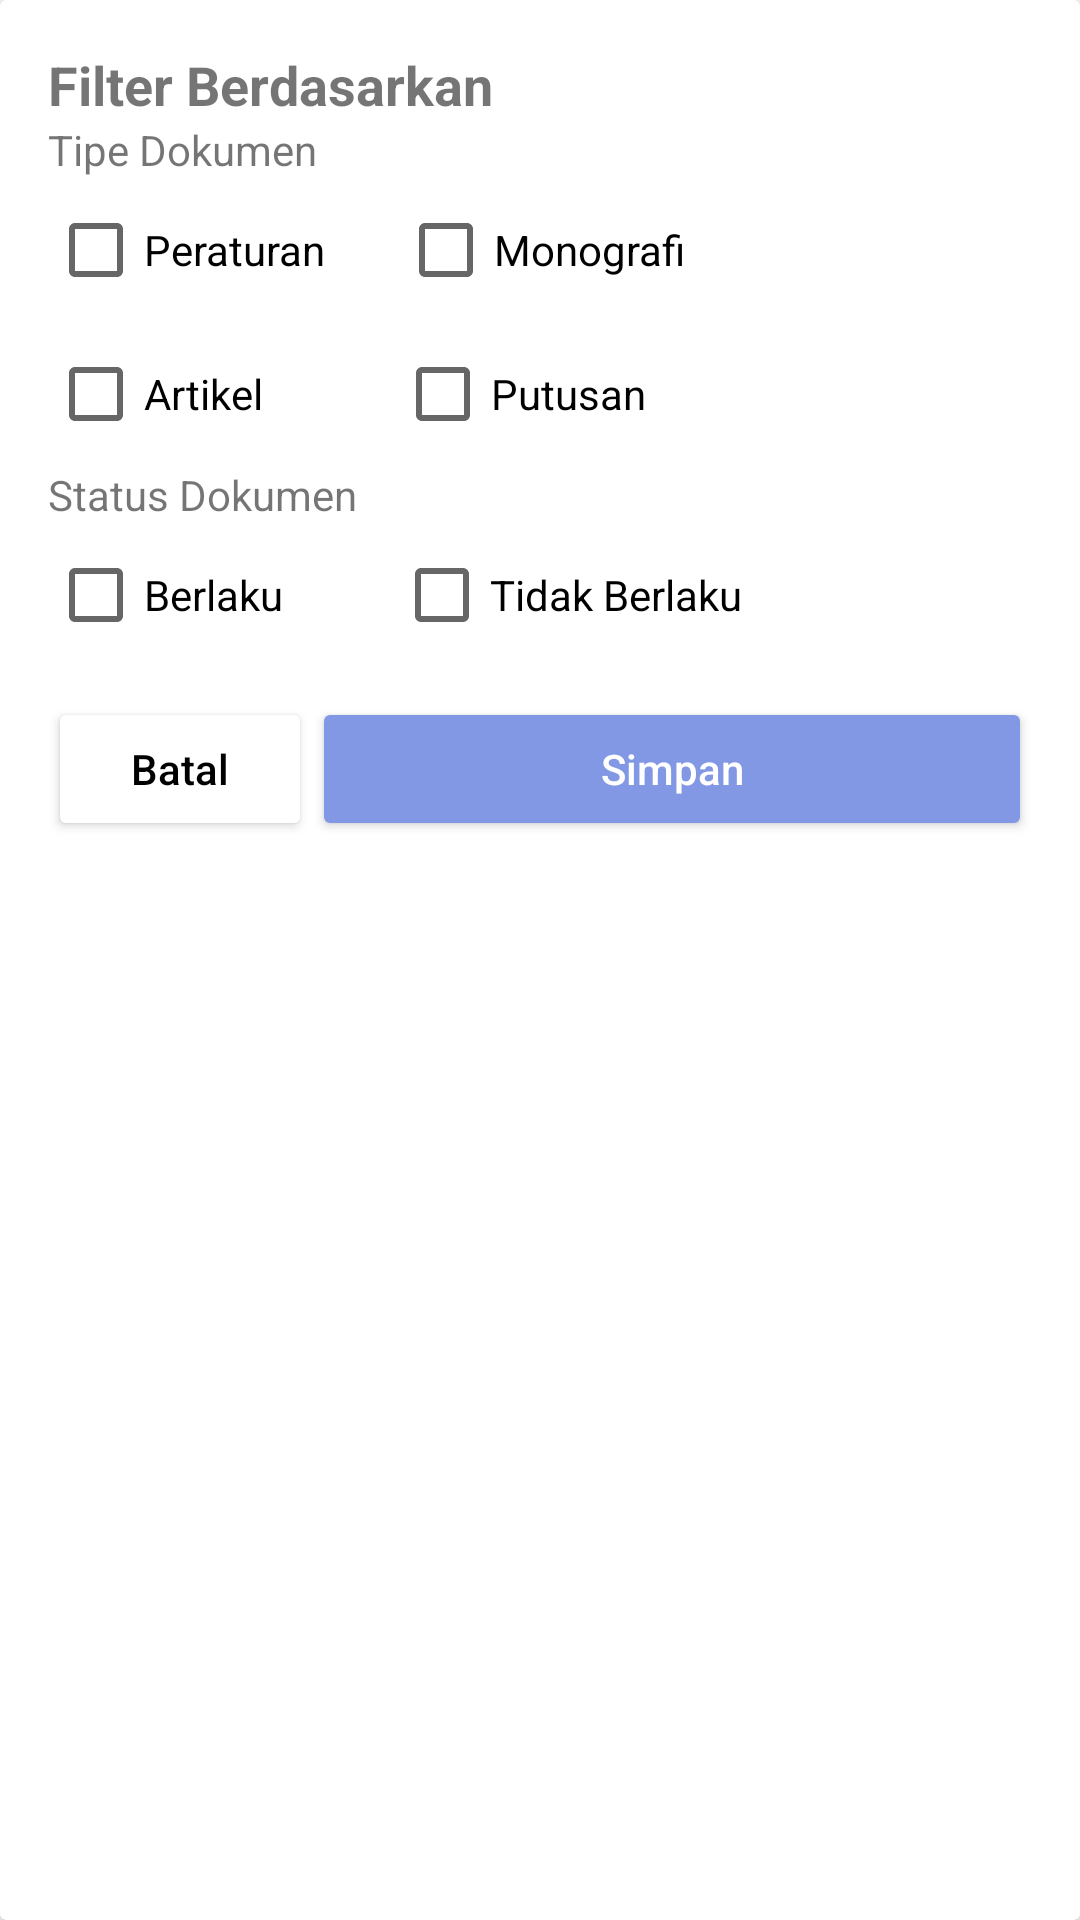

This screen was rendered from an Android layout file. Write that file and the resources it references.
<!-- AndroidManifest.xml: application theme Theme.Fab_Bottom_app_bar -->
<!-- res/layout/filter_docs.xml -->
<?xml version="1.0" encoding="utf-8"?>
<androidx.cardview.widget.CardView
    xmlns:android="http://schemas.android.com/apk/res/android"
    android:layout_width="296dp"
    android:layout_marginTop="128dp"
    android:layout_height="match_parent">


    <LinearLayout
        android:layout_width="match_parent"
        android:layout_height="match_parent"
        android:layout_margin="16dp"
        android:orientation="vertical">

        <TextView
            android:id="@+id/textView4"
            android:layout_width="match_parent"
            android:layout_height="wrap_content"
            android:text="Filter Berdasarkan"
            android:textSize="18sp"
            android:textStyle="bold" />


        <LinearLayout
            android:layout_width="match_parent"
            android:layout_height="wrap_content"
            android:orientation="vertical">
            <TextView
                android:layout_width="match_parent"
                android:layout_height="wrap_content"
                android:text = "Tipe Dokumen"/>
            <LinearLayout
                android:layout_width="match_parent"
                android:layout_height="wrap_content"
                android:orientation="horizontal">
                <CheckBox
                    android:id="@+id/cb_puu"
                    android:layout_width="wrap_content"
                    android:layout_height="wrap_content"
                    android:layout_marginEnd="24dp"
                    android:text="Peraturan" />
                <CheckBox
                    android:id="@+id/cb_naskah"
                    android:layout_width="match_parent"
                    android:layout_height="wrap_content"
                    android:text="Monografi" />
            </LinearLayout>
            <LinearLayout
                android:layout_width="match_parent"
                android:layout_height="wrap_content"
                android:orientation="horizontal">
                <CheckBox
                    android:id="@+id/cb_artikel"
                    android:layout_width="wrap_content"
                    android:layout_height="wrap_content"
                    android:text="Artikel"
                    android:layout_marginEnd="44dp"/>

                <CheckBox
                    android:id="@+id/cb_putusan"
                    android:layout_width="match_parent"
                    android:layout_height="wrap_content"
                    android:text="Putusan" />

            </LinearLayout>
        </LinearLayout>

        <LinearLayout
            android:layout_width="match_parent"
            android:layout_height="wrap_content"
            android:orientation="vertical">
            <TextView
                android:layout_width="match_parent"
                android:layout_height="wrap_content"
                android:text = "Status Dokumen"/>
            <LinearLayout
                android:layout_width="match_parent"
                android:layout_height="wrap_content"
                android:orientation="horizontal">
                <CheckBox
                    android:id="@+id/cb_berlaku"
                    android:layout_width="wrap_content"
                    android:layout_height="wrap_content"
                    android:layout_marginEnd="37dp"
                    android:text="Berlaku" />
                <CheckBox
                    android:id="@+id/cb_tidak_berlaku"
                    android:layout_width="match_parent"
                    android:layout_height="wrap_content"
                    android:text="Tidak Berlaku" />
            </LinearLayout>
        </LinearLayout>



        <LinearLayout
            android:layout_width="match_parent"
            android:layout_height="wrap_content"
            android:orientation="horizontal">
            <Button
                android:id="@+id/idBtnDismiss"
                android:layout_width="wrap_content"
                android:layout_height="wrap_content"
                android:layout_marginTop="10dp"
                android:layout_marginBottom="10dp"
                android:text="Batal"
                android:elevation="5dp"
                android:textColor="@color/black"
                android:backgroundTint="@color/white"
                android:textAllCaps="false" />
            <Button
                android:id="@+id/idBtnFilter"
                android:layout_width="match_parent"
                android:layout_height="wrap_content"
                android:layout_marginTop="10dp"
                android:layout_marginBottom="10dp"
                android:text="Simpan"
                android:textAllCaps="false"
                android:textColor="@color/white"
                android:backgroundTint="@color/teal"/>
        </LinearLayout>

    </LinearLayout>

</androidx.cardview.widget.CardView>
<!-- resources referenced by this layout -->
<resources>
  <color name="black">#FF000000</color>
  <color name="teal">#8298E4</color>
  <color name="white">#FFFFFFFF</color>
  <style name="Theme.Fab_Bottom_app_bar" parent="Theme.MaterialComponents.DayNight.NoActionBar">
          <item name="colorPrimary">@color/purple</item>
          <item name="colorPrimaryVariant">@color/white</item>
          <item name="colorOnPrimary">@color/teal</item>
      </style>
  <color name="purple">#4B0082</color>
</resources>
